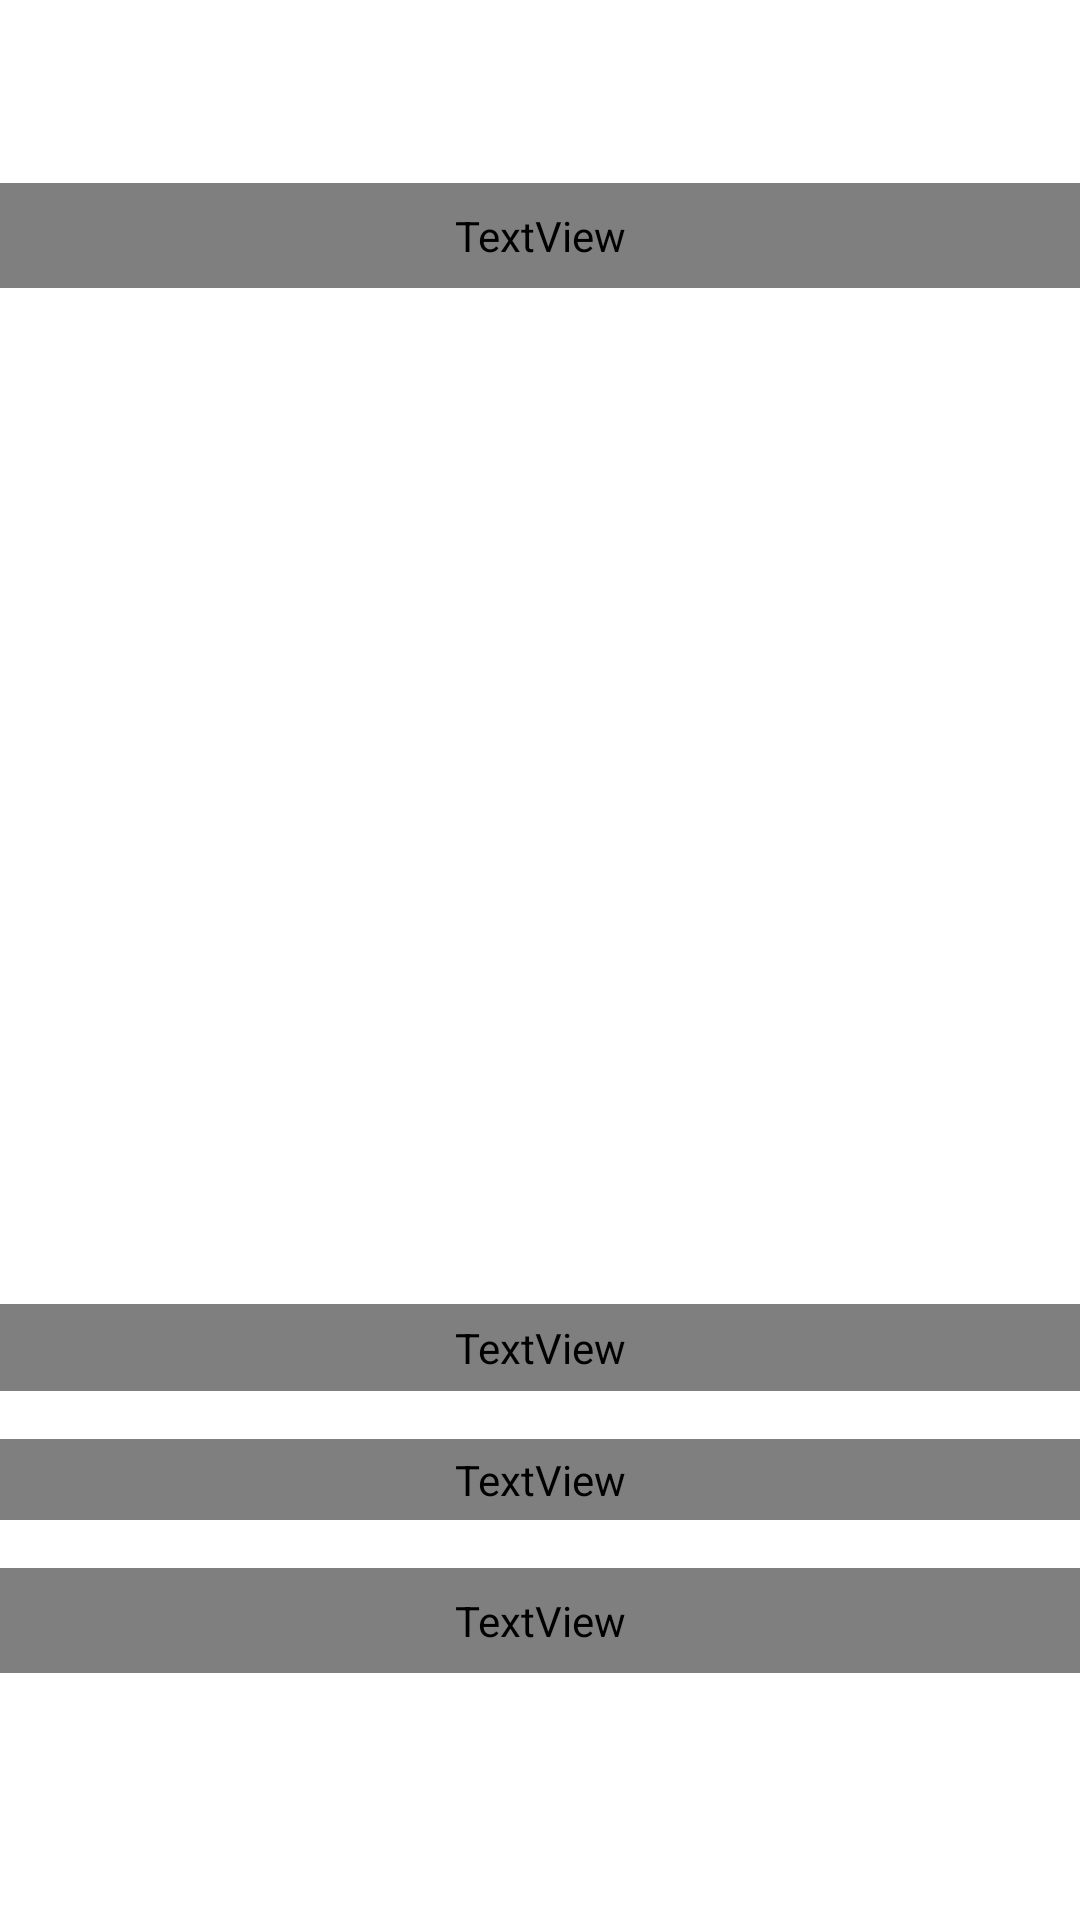

Here is an Android app screen rendered from its layout file. Give the layout XML and the strings, colors and styles it references.
<!-- AndroidManifest.xml: application theme Theme.QuickMeal -->
<!-- res/layout/activity_recipe_detail.xml -->
<?xml version="1.0" encoding="utf-8"?>
<LinearLayout xmlns:android="http://schemas.android.com/apk/res/android"
    xmlns:app="http://schemas.android.com/apk/res-auto"
    xmlns:tools="http://schemas.android.com/tools"
    android:layout_width="match_parent"
    android:layout_height="match_parent"
    android:orientation="vertical"
    android:background="@color/orange"
    tools:context=".RecipeDetailActivity">

    <androidx.appcompat.widget.Toolbar
        android:layout_width="match_parent"
        android:layout_height="wrap_content"

        android:layout_marginTop="5dp"
        app:title="Recipe Details"
        app:titleTextColor="@color/white">

    </androidx.appcompat.widget.Toolbar>
    
    <ScrollView
        android:layout_width="match_parent"
        android:layout_height="match_parent">

        <LinearLayout
            android:layout_width="match_parent"
            android:layout_height="wrap_content"
            android:orientation="vertical"
            android:gravity="center">

            <TextView
                android:id="@+id/txtview_meal_name"
                android:layout_width="match_parent"
                android:layout_height="wrap_content"
                android:text="Recipe Name"
                android:textSize="20sp"
                android:fontFamily="@font/popins"
                android:textColor="@color/white"
                android:textStyle="bold"
                android:gravity="center"
                android:padding="8dp">

            </TextView>


            <TextView
                android:id="@+id/txtview_meal_source"
                android:text="Source"
                android:textStyle="italic"
                android:gravity="center"
                android:textSize="15sp"
                android:textColor="@color/white"
                android:padding="8dp"
                android:layout_width="match_parent"
                android:layout_height="wrap_content">

            </TextView>
            <ImageView
                android:id="@+id/imageview_meal_image"
                android:layout_width="match_parent"
                android:layout_height="250dp"
                android:scaleType="centerCrop"
                android:layout_margin="8dp">

            </ImageView>

            <TextView
                android:id="@+id/txtview_meal_summary"
                android:text="Summary"
                android:textColor="@color/white"
                android:textSize="15sp"
                android:padding="8dp"
                android:maxLines="5"
                android:textStyle="normal"
                android:layout_width="match_parent"
                android:layout_height="wrap_content"/>
            <TextView
                android:layout_width="match_parent"
                android:layout_height="wrap_content"
                android:text="Instruction Steps"
                android:fontFamily="@font/popins"
                android:textSize="22sp"
                android:padding="5dp"
                android:textStyle="bold"
                android:textColor="@color/white"
                android:textAlignment="center"/>
            <androidx.recyclerview.widget.RecyclerView
                android:id="@+id/recycler_meal_instruction"
                android:layout_margin="8dp"
                android:layout_width="match_parent"
                android:layout_height="wrap_content"
                />
            <TextView
                android:layout_width="match_parent"
                android:layout_height="wrap_content"
                android:textStyle="bold"
                android:textSize="18sp"
                android:fontFamily="@font/popins"
                android:text="Similar Recipes"
                android:padding="4sp"
                android:gravity="center"
                android:textColor="@color/white"/>
            <androidx.recyclerview.widget.RecyclerView
                android:id="@+id/recycler_meal_similar"
                android:layout_margin="8dp"
                android:layout_width="match_parent"
                android:layout_height="wrap_content">

            </androidx.recyclerview.widget.RecyclerView>

            <TextView
                android:id="@+id/txtview_meal_ingredients"
                android:layout_width="match_parent"
                android:layout_height="wrap_content"
                android:textStyle="bold"
                android:textSize="18sp"
                android:fontFamily="@font/popins"
                android:text="Ingredients"
                android:padding="8sp"
                android:gravity="center"
                android:textColor="@color/white"/>

            <androidx.recyclerview.widget.RecyclerView
               android:id="@+id/recycler_meal_ingredients"
                android:layout_margin="8dp"
                android:layout_width="match_parent"
                android:layout_height="wrap_content">

            </androidx.recyclerview.widget.RecyclerView>







        </LinearLayout>


    </ScrollView>
</LinearLayout>
<!-- resources referenced by this layout -->
<resources>
  <style name="Theme.QuickMeal" parent="Theme.MaterialComponents.DayNight.NoActionBar">
          
          <item name="colorPrimary">@color/purple_500</item>
          <item name="colorPrimaryVariant">@color/purple_700</item>
          <item name="colorOnPrimary">@color/white</item>
          
          <item name="colorSecondary">@color/teal_200</item>
          <item name="colorSecondaryVariant">@color/teal_700</item>
          <item name="colorOnSecondary">@color/black</item>
          
          <item name="android:statusBarColor">?attr/colorPrimaryVariant</item>
          
          <item name="android:editTextColor">@color/white</item>
          <item name="android:windowFullscreen">true</item>
          <item name="android:textColorHint">@color/white</item>
      </style>
  <!-- not gathered from this repository: default colours our renderer supplied (Android Studio template values) -->
  <color name="purple_500">#FF6200EE</color>
  <color name="purple_700">#FF3700B3</color>
  <color name="teal_200">#FF03DAC5</color>
  <color name="teal_700">#FF018786</color>
  <color name="black">#FF000000</color>
  <color name="white">#FFFFFFFF</color>
</resources>
